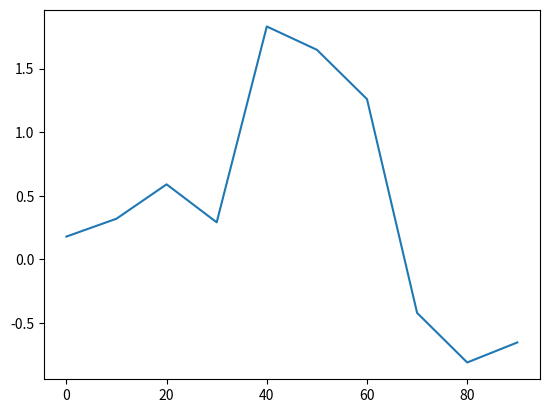

Recreate this plot in Python.
import pandas as pd 
import numpy as np 
from pandas import DataFrame,Series 
import matplotlib.pyplot as plt 
from numpy.random import randn

s = pd.Series(randn(10).cumsum(),index=np.arange(0,100,10))
s.plot()
plt.show()